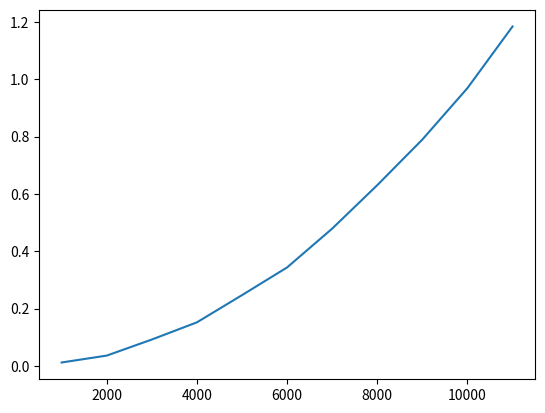

Recreate this plot in Python.
import random
import time
import numpy as np
import matplotlib.pyplot as plt
import sys

def insertion_sort(arr: list) -> list:
    res = arr

    for i in range(1, len(arr)):
        key = res[i]

        j = i - 1
        while j >= 0 and key < res[j]:
            res[j+1] = res[j]
            j -= 1

        res[j+1] = key

    return res


times = [1000, 2000, 3000, 4000, 5000, 6000, 7000, 8000, 9000, 10000, 11000]
recorded_time = []
for i in range(len(times)):
    test = []
    for _ in range(times[i]):
        test.append(random.randint(1,20))

    start = time.process_time()
    res = insertion_sort(test)
    end = time.process_time() - start
    recorded_time.append(end)
    # print("It took", str(end) + "s", "to run selection_sort")

print(recorded_time)


x = np.asarray(times)
y = np.asarray(recorded_time)

plt.plot(x, y)
plt.savefig("new.png")
